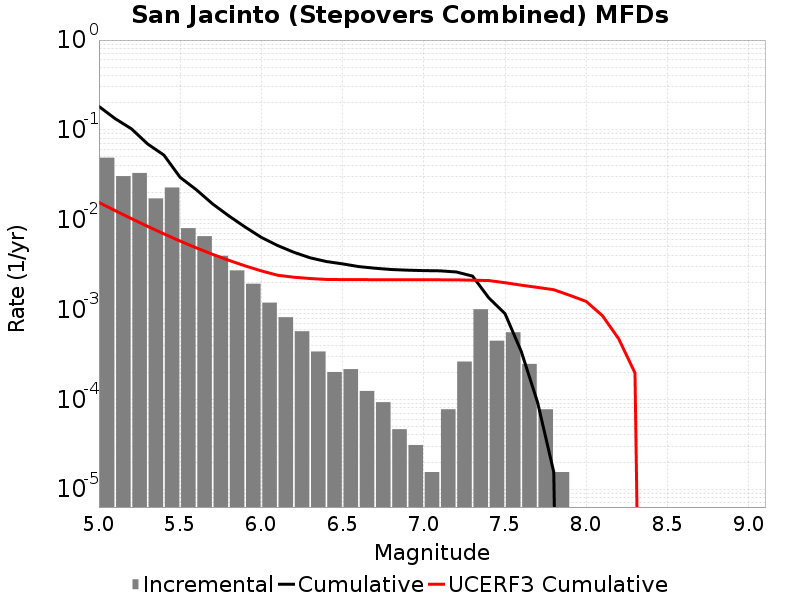

The table this chart was drawn from, first rows:
Magnitude, Incremental Rate, Cumulative Rate, UCERF3 Cumulative Rate
5.05, 0.04898, 0.1823, 0.01554
5.15, 0.03056, 0.1333, 0.01261
5.25, 0.03311, 0.1027, 0.01027
5.35, 0.01724, 0.06963, 0.008419
5.45, 0.02282, 0.05238, 0.006947
5.55, 0.008049, 0.02957, 0.005778
5.65, 0.006548, 0.02152, 0.004849
5.75, 0.003963, 0.01497, 0.004111
5.85, 0.002724, 0.01101, 0.003525
5.95, 0.001935, 0.008282, 0.003059
6.05, 0.001192, 0.006347, 0.002689
6.15, 8.204241E-4, 0.005155, 0.002405
6.25, 5.727489E-4, 0.004334, 0.002287
6.35, 3.405534E-4, 0.003762, 0.002212
6.45, 2.012361E-4, 0.003421, 0.00216
6.55, 2.167158E-4, 0.00322, 0.002151
6.65, 1.238376E-4, 0.003003, 0.002147
6.75, 9.28782E-5, 0.002879, 0.002146
6.85, 4.64391E-5, 0.002786, 0.002145
6.95, 3.09594E-5, 0.00274, 0.002143
7.05, 1.54797E-5, 0.002709, 0.002141
7.15, 7.73985E-5, 0.002693, 0.00214
7.25, 2.6315489E-4, 0.002616, 0.002138
7.35, 0.001006, 0.002353, 0.002118
7.45, 4.489113E-4, 0.001347, 0.0021
7.55, 5.572692E-4, 8.978226E-4, 0.001987
7.65, 2.476752E-4, 3.405534E-4, 0.001865
7.75, 7.73985E-5, 9.28782E-5, 0.001762
7.85, 1.54797E-5, 1.54797E-5, 0.00166
7.95, 0.0, 0.0, 0.001435
8.05, 0.0, 0.0, 0.001228
8.15, 0.0, 0.0, 8.514208E-4
8.25, 0.0, 0.0, 4.7052343E-4
8.35, 0.0, 0.0, 1.9640489E-4
8.45, 0.0, 0.0, 0.0
8.55, 0.0, 0.0, 0.0
8.65, 0.0, 0.0, 0.0
8.75, 0.0, 0.0, 0.0
8.85, 0.0, 0.0, 0.0
8.95, 0.0, 0.0, 0.0
9.05, 0.0, 0.0, 0.0
